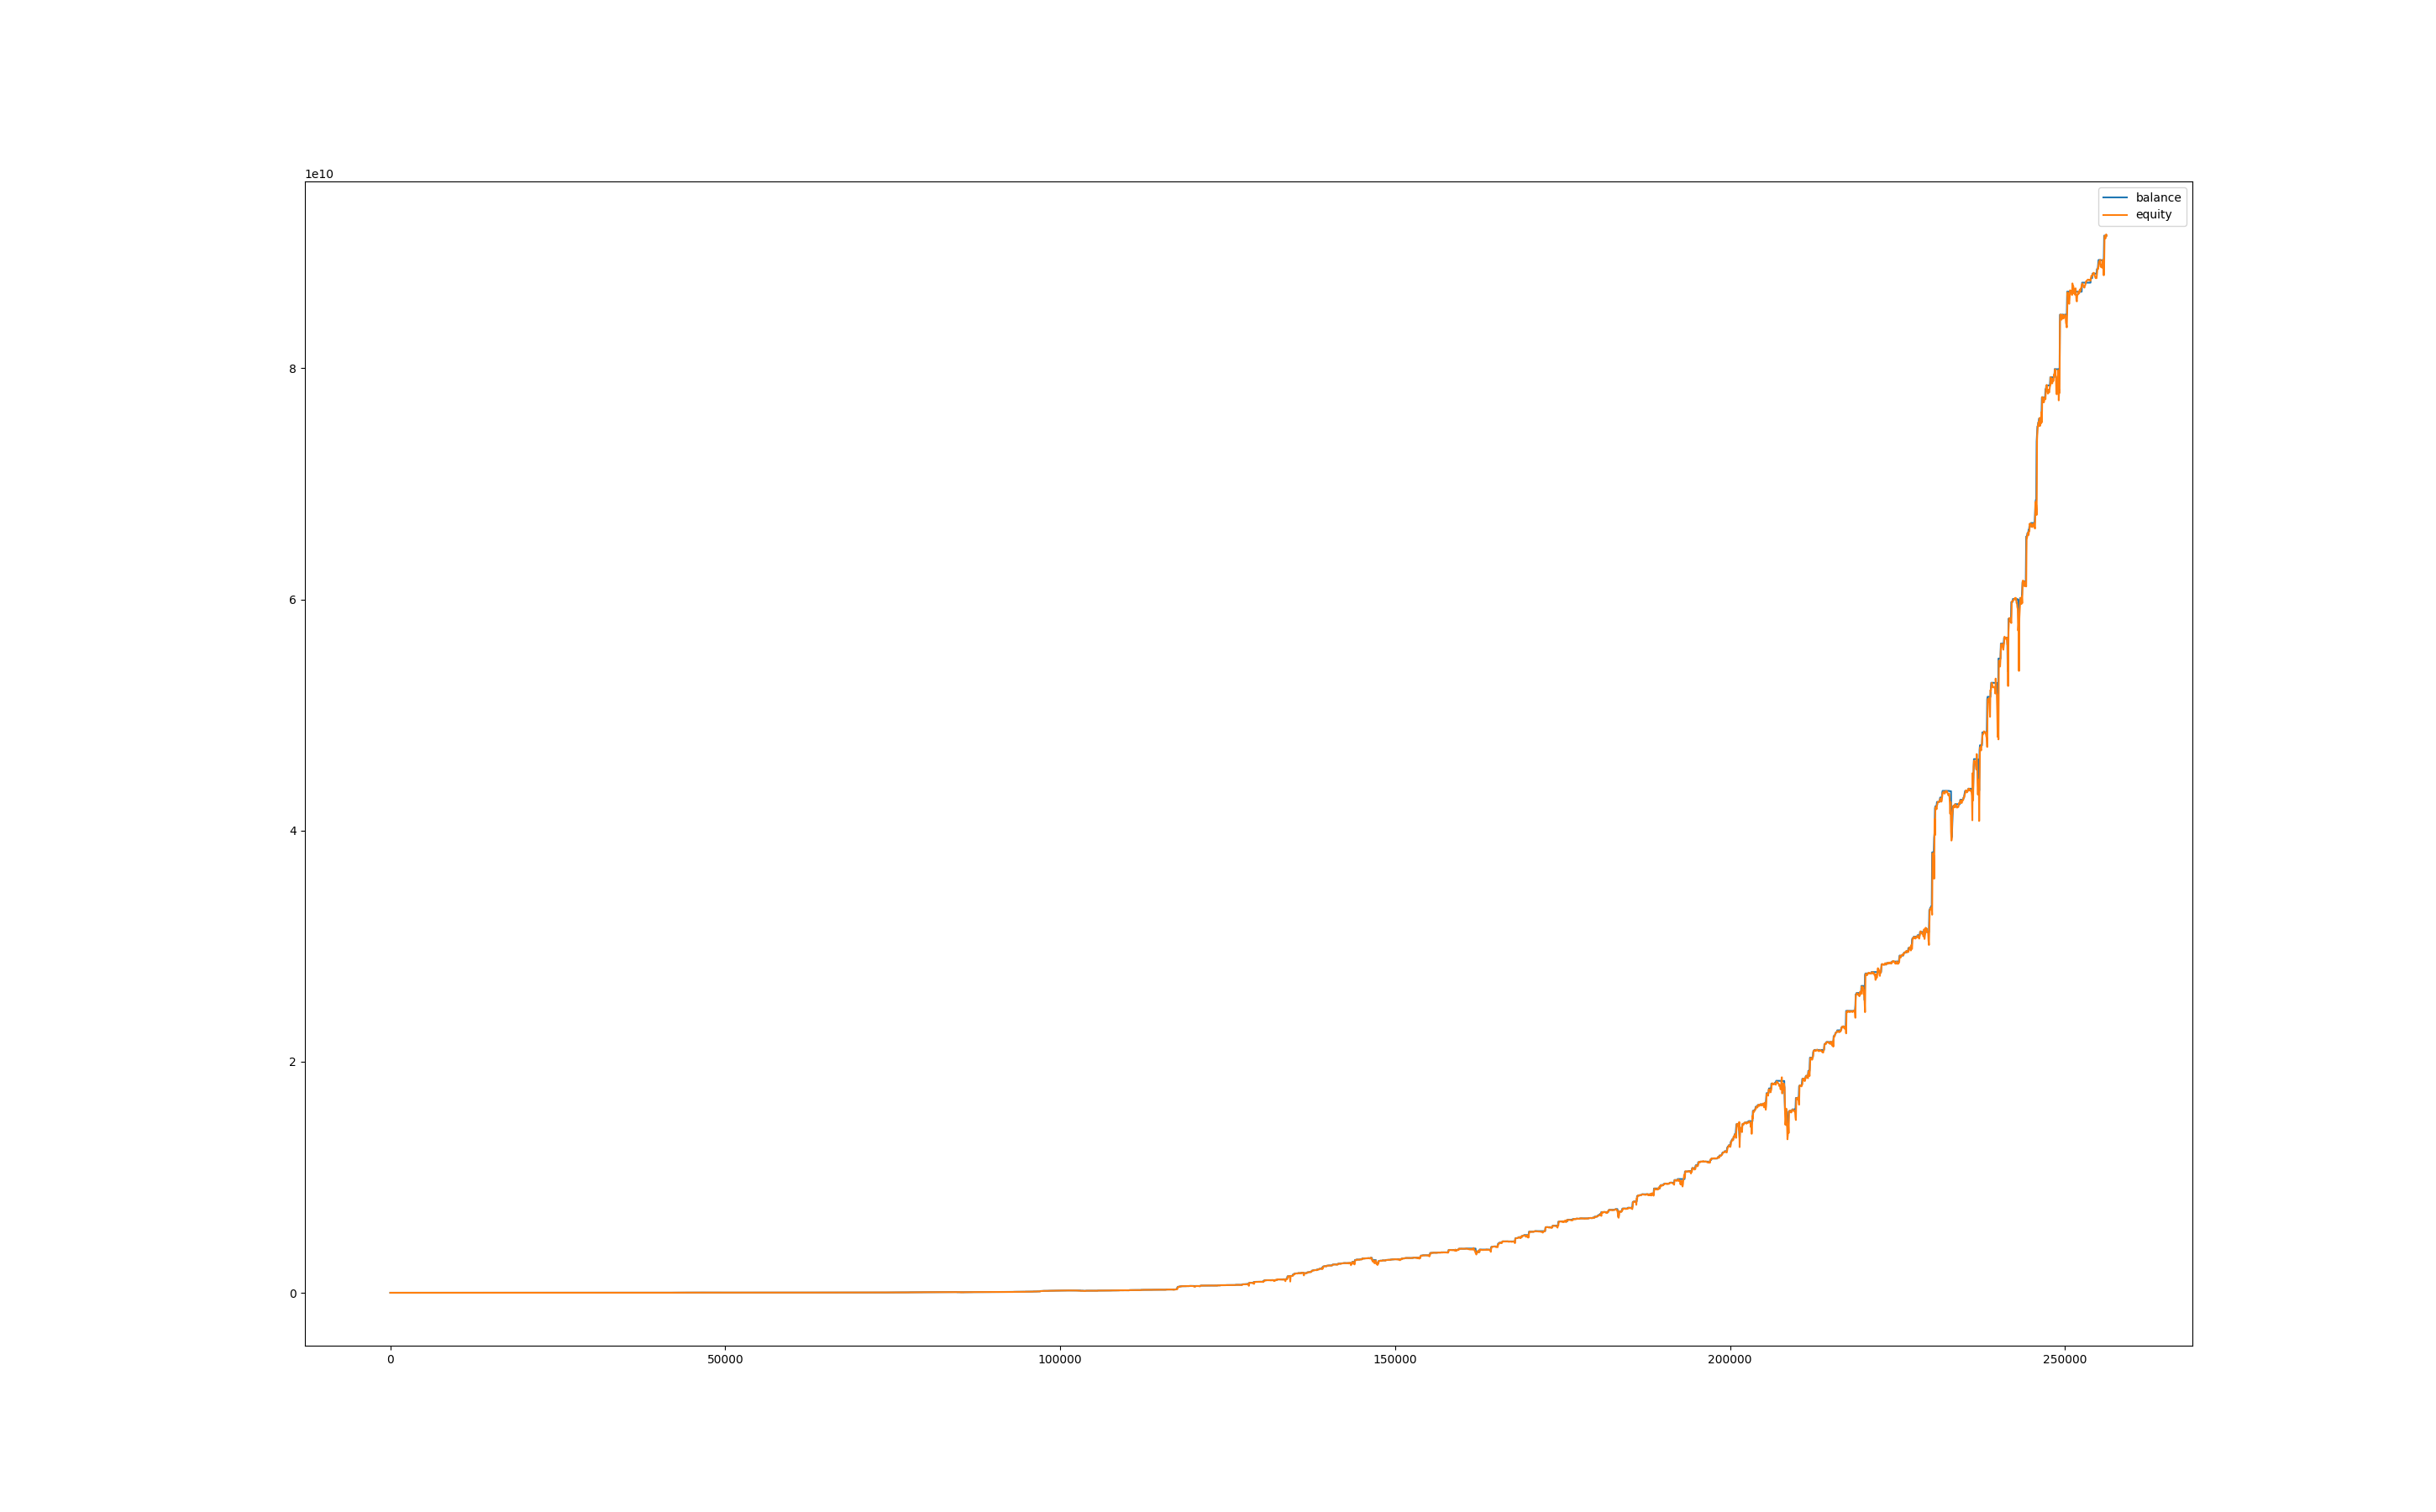

Data behind this chart, as committed beside it:
, balance, equity, balance_btc, equity_btc
0, 99995, 100000, 0.0, 0.0
60, 99990, 99489, 0.0, -505.9
120, 99990, 99324, 0.0, -665.9
180, 99990, 100015, 0.0, 24.92
240, 99973, 99434, 0.0, -556.5
300, 99973, 99533, 0.0, -440.5
360, 99973, 97747, 0.0, -2226
420, 99973, 97501, 0.0, -2472
480, 99973, 97736, 0.0, -2238
540, 99973, 96860, 0.0, -3114
600, 99973, 97948, 0.0, -2025
660, 99973, 99784, 0.0, -189.3
720, 99973, 100984, 0.0, 1011
780, 102352, 102056, 0.0, 2082
840, 102352, 102270, 0.0, -81.5
900, 102347, 102367, 0.0, 15.09
960, 102329, 101238, 0.0, -1109
1020, 102329, 100918, 0.0, -1412
1080, 102329, 101644, 0.0, -685.1
1140, 104764, 104262, 0.0, 1932
1200, 105231, 104890, 0.0, 126.1
1260, 106170, 105447, 0.0, 216.1
1320, 106170, 106049, 0.0, -120.9
1380, 106170, 106479, 0.0, 309.3
1440, 106170, 106157, 0.0, -12.09
1500, 106642, 106262, 0.0, 92.7
1560, 106642, 106532, 0.0, -110.1
1620, 106642, 106460, 0.0, -181.6
1680, 106642, 106289, 0.0, -353.3
1740, 106642, 106294, 0.0, -348.3
1800, 106642, 106274, 0.0, -368.2
1860, 106637, 106135, 0.0, -507.1
1920, 106619, 106420, 0.0, -216.8
1980, 106619, 105856, 0.0, -762.8
2040, 106619, 105720, 0.0, -899
2100, 109156, 105265, 0.0, -1353
2160, 109156, 109057, 0.0, -98.32
2220, 109156, 108793, 0.0, -362.6
2280, 109150, 108847, 0.0, -308.3
2340, 109150, 108279, 0.0, -870.7
2400, 109150, 108690, 0.0, -460.1
2460, 109150, 108169, 0.0, -981.4
2520, 109150, 108507, 0.0, -643.1
2580, 109132, 108003, 0.0, -1147
2640, 109132, 107390, 0.0, -1742
2700, 109132, 107765, 0.0, -1367
2760, 109132, 107524, 0.0, -1607
2820, 109132, 107501, 0.0, -1631
2880, 109082, 107554, 0.0, -1578
2940, 109082, 105619, 0.0, -3463
3000, 115614, 106507, 0.0, -2575
3060, 115614, 115031, 0.0, -583.3
3120, 115614, 115684, 0.0, 70
3180, 115614, 115578, 0.0, -35.55
3240, 115614, 115923, 0.0, 308.9
3300, 115614, 115902, 0.0, 287.8
3360, 115614, 115565, 0.0, -48.89
3420, 115614, 115061, 0.0, -553.3
3480, 115614, 115416, 0.0, -197.8
3540, 115614, 115221, 0.0, -393.3
... 4,211 more rows
